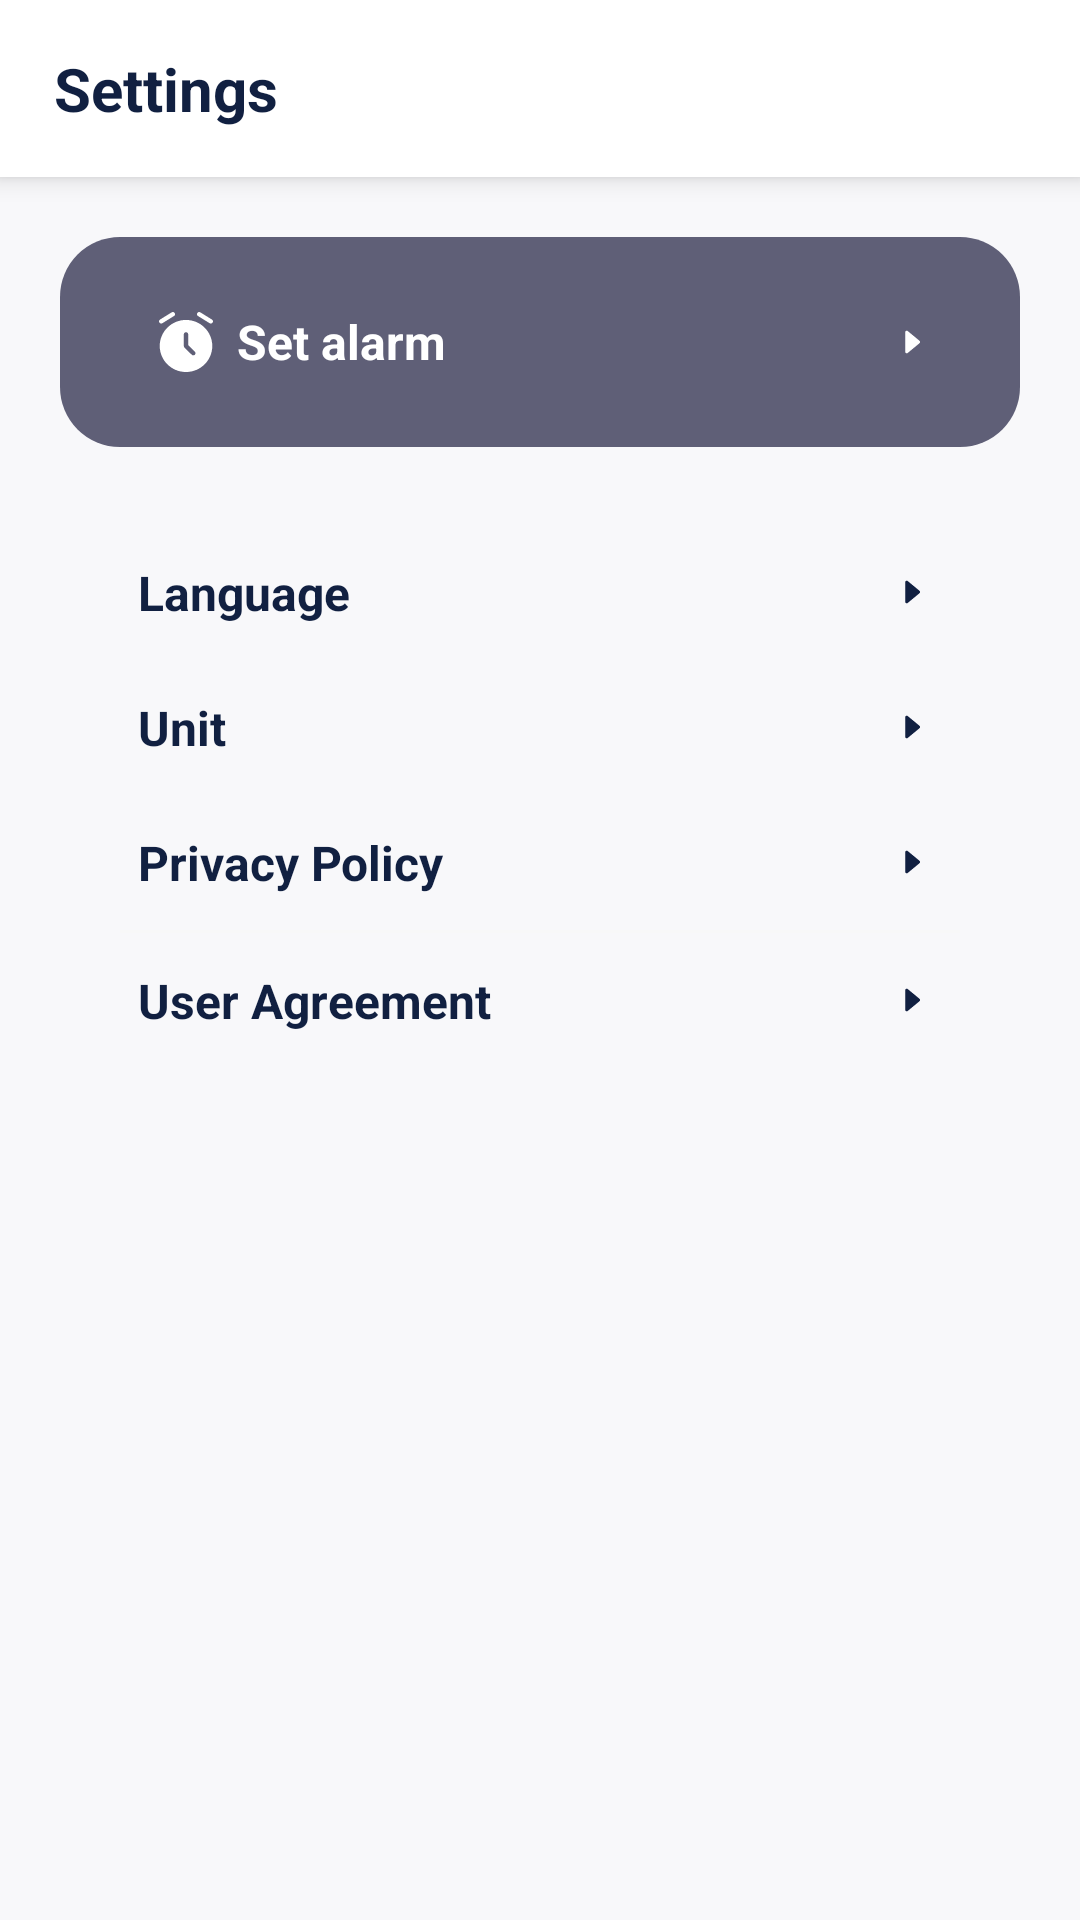

Write the Android layout XML for this screen, with the resource values it uses.
<!-- AndroidManifest.xml: application theme Theme.BloodPressure -->
<!-- res/layout/frag_set.xml -->
<?xml version="1.0" encoding="utf-8"?>
<layout xmlns:android="http://schemas.android.com/apk/res/android"
    xmlns:app="http://schemas.android.com/apk/res-auto"
    xmlns:tools="http://schemas.android.com/tools">

    <data>

    </data>

    <androidx.constraintlayout.widget.ConstraintLayout
        android:layout_width="match_parent"
        android:layout_height="match_parent"
        android:background="@color/color_background">

        <androidx.appcompat.widget.AppCompatTextView
            android:id="@+id/title"
            android:layout_width="match_parent"
            android:layout_height="wrap_content"
            android:background="@color/white"
            android:elevation="5dp"
            android:paddingVertical="16dp"
            android:paddingStart="18sp"
            android:text="@string/set"
            android:textColor="#112041"
            android:textSize="20sp"
            android:textStyle="bold"
            app:layout_constraintTop_toTopOf="parent"
            tools:ignore="RtlSymmetry" />

        <androidx.appcompat.widget.LinearLayoutCompat
            android:id="@+id/btnAlarm"
            android:layout_width="match_parent"
            android:layout_height="70dp"
            android:layout_marginHorizontal="20dp"
            android:layout_marginTop="20dp"
            android:background="@drawable/bg_gery_r20"
            android:gravity="center_vertical"
            android:orientation="horizontal"
            app:layout_constraintTop_toBottomOf="@+id/title">

            <androidx.appcompat.widget.AppCompatImageView
                android:layout_width="wrap_content"
                android:layout_height="wrap_content"
                android:layout_marginStart="30dp"
                app:srcCompat="@drawable/ic_alarm" />

            <androidx.appcompat.widget.AppCompatTextView
                android:layout_width="wrap_content"
                android:layout_height="wrap_content"
                android:layout_marginStart="5dp"
                android:layout_weight="1"
                android:text="@string/set_alarm"
                android:textColor="@color/white"
                android:textSize="16sp"
                android:textStyle="bold" />

            <androidx.appcompat.widget.AppCompatImageView
                android:layout_width="wrap_content"
                android:layout_height="wrap_content"
                android:layout_marginEnd="30dp"
                app:srcCompat="@drawable/ic_arrow_right_tiny_white" />

        </androidx.appcompat.widget.LinearLayoutCompat>

        <androidx.appcompat.widget.LinearLayoutCompat
            android:layout_width="match_parent"
            android:layout_height="wrap_content"
            android:layout_marginHorizontal="20dp"
            android:layout_marginTop="20dp"
            android:background="@drawable/bg_white_r20"
            android:orientation="vertical"
            android:paddingVertical="6dp"
            app:layout_constraintTop_toBottomOf="@+id/btnAlarm">

            <androidx.appcompat.widget.LinearLayoutCompat
                android:id="@+id/btnLang"
                android:layout_width="match_parent"
                android:layout_height="45dp"
                android:gravity="center_vertical"
                android:orientation="horizontal">

                <androidx.appcompat.widget.AppCompatTextView
                    android:layout_width="wrap_content"
                    android:layout_height="wrap_content"
                    android:layout_marginStart="26dp"
                    android:layout_weight="1"
                    android:text="@string/language"
                    android:textColor="#112041"
                    android:textSize="16sp"
                    android:textStyle="bold" />

                <androidx.appcompat.widget.AppCompatImageView
                    android:layout_width="wrap_content"
                    android:layout_height="wrap_content"
                    android:layout_marginEnd="30dp"
                    app:srcCompat="@drawable/ic_arrow_right_tiny" />

            </androidx.appcompat.widget.LinearLayoutCompat>

            <androidx.appcompat.widget.LinearLayoutCompat
                android:id="@+id/btnUnit"
                android:layout_width="match_parent"
                android:layout_height="45dp"
                android:gravity="center_vertical"
                android:orientation="horizontal">

                <androidx.appcompat.widget.AppCompatTextView
                    android:layout_width="wrap_content"
                    android:layout_height="wrap_content"
                    android:layout_marginStart="26dp"
                    android:layout_weight="1"
                    android:text="@string/unit"
                    android:textColor="#112041"
                    android:textSize="16sp"
                    android:textStyle="bold" />

                <androidx.appcompat.widget.AppCompatImageView
                    android:layout_width="wrap_content"
                    android:layout_height="wrap_content"
                    android:layout_marginEnd="30dp"
                    app:srcCompat="@drawable/ic_arrow_right_tiny" />

            </androidx.appcompat.widget.LinearLayoutCompat>

            <androidx.appcompat.widget.LinearLayoutCompat
                android:id="@+id/btnPrivacy"
                android:layout_width="match_parent"
                android:layout_height="45dp"
                android:gravity="center_vertical"
                android:orientation="horizontal">

                <androidx.appcompat.widget.AppCompatTextView
                    android:layout_width="wrap_content"
                    android:layout_height="wrap_content"
                    android:layout_marginStart="26dp"
                    android:layout_weight="1"
                    android:text="@string/privacy_policy"
                    android:textColor="#112041"
                    android:textSize="16sp"
                    android:textStyle="bold" />

                <androidx.appcompat.widget.AppCompatImageView
                    android:layout_width="wrap_content"
                    android:layout_height="wrap_content"
                    android:layout_marginEnd="30dp"
                    app:srcCompat="@drawable/ic_arrow_right_tiny" />

            </androidx.appcompat.widget.LinearLayoutCompat>

            <View
                android:layout_width="wrap_content"
                android:layout_height="1dp"
                android:layout_marginHorizontal="20dp"
                android:background="#F8F8F8" />

            <androidx.appcompat.widget.LinearLayoutCompat
                android:id="@+id/btnUserAgreement"
                android:layout_width="match_parent"
                android:layout_height="45dp"
                android:gravity="center_vertical"
                android:orientation="horizontal">

                <androidx.appcompat.widget.AppCompatTextView
                    android:layout_width="wrap_content"
                    android:layout_height="wrap_content"
                    android:layout_marginStart="26dp"
                    android:layout_weight="1"
                    android:text="@string/user_agreement"
                    android:textColor="#112041"
                    android:textSize="16sp"
                    android:textStyle="bold" />

                <androidx.appcompat.widget.AppCompatImageView
                    android:layout_width="wrap_content"
                    android:layout_height="wrap_content"
                    android:layout_marginEnd="30dp"
                    app:srcCompat="@drawable/ic_arrow_right_tiny" />

            </androidx.appcompat.widget.LinearLayoutCompat>

        </androidx.appcompat.widget.LinearLayoutCompat>

    </androidx.constraintlayout.widget.ConstraintLayout>
</layout>
<!-- resources referenced by this layout -->
<resources>
  <color name="color_background">#F8F8FA</color>
  <color name="white">#FFFFFFFF</color>
  <!-- drawable bg_gery_r20 (drawable) -->
  <?xml version="1.0" encoding="utf-8"?>
  <shape xmlns:android="http://schemas.android.com/apk/res/android">
      <solid android:color="#FF5F5F77" />
      <corners android:radius="20dp" />
  </shape>
  <!-- drawable ic_alarm (drawable) -->
  <vector xmlns:android="http://schemas.android.com/apk/res/android"
      android:width="24dp"
      android:height="24dp"
      android:viewportWidth="24"
      android:viewportHeight="24">
      <path
          android:fillColor="#ffffff"
          android:fillType="evenOdd"
          android:pathData="M12,22C16.836,22 20.757,18.116 20.757,13.325C20.757,8.534 16.836,4.651 12,4.651C7.164,4.651 3.243,8.534 3.243,13.325C3.243,18.116 7.164,22 12,22ZM12,8.747C12.403,8.747 12.73,9.071 12.73,9.47V13.026L14.948,15.224C15.233,15.506 15.233,15.964 14.948,16.246C14.663,16.528 14.201,16.528 13.916,16.246L11.484,13.837C11.347,13.701 11.27,13.517 11.27,13.325V9.47C11.27,9.071 11.597,8.747 12,8.747Z" />
      <path
          android:fillColor="#ffffff"
          android:fillType="evenOdd"
          android:pathData="M8.241,2.34C8.454,2.678 8.35,3.124 8.008,3.336L4.117,5.746C3.775,5.957 3.325,5.854 3.111,5.516C2.897,5.177 3.001,4.731 3.343,4.52L7.235,2.11C7.577,1.898 8.027,2.001 8.241,2.34Z" />
      <path
          android:fillColor="#ffffff"
          android:fillType="evenOdd"
          android:pathData="M15.759,2.34C15.973,2.001 16.423,1.898 16.765,2.11L20.657,4.52C20.999,4.731 21.103,5.177 20.889,5.516C20.675,5.854 20.225,5.957 19.883,5.746L15.992,3.336C15.65,3.124 15.546,2.678 15.759,2.34Z" />
  </vector>
  <!-- drawable ic_arrow_right_tiny (drawable) -->
  <vector xmlns:android="http://schemas.android.com/apk/res/android"
      android:width="12dp"
      android:height="12dp"
      android:tint="#112041"
      android:viewportWidth="12"
      android:viewportHeight="12">
      <path
          android:fillColor="@color/black"
          android:pathData="M8.532,6.386C8.775,6.186 8.775,5.814 8.532,5.614L4.568,2.345C4.242,2.076 3.75,2.308 3.75,2.73L3.75,9.27C3.75,9.692 4.242,9.924 4.568,9.655L8.532,6.386Z" />
  </vector>
  <!-- drawable ic_arrow_right_tiny_white (drawable) -->
  <vector xmlns:android="http://schemas.android.com/apk/res/android"
      android:width="12dp"
      android:height="12dp"
      android:viewportWidth="12"
      android:viewportHeight="12">
      <path
          android:fillColor="@color/white"
          android:pathData="M8.532,6.386C8.775,6.186 8.775,5.814 8.532,5.614L4.568,2.345C4.242,2.076 3.75,2.308 3.75,2.73L3.75,9.27C3.75,9.692 4.242,9.924 4.568,9.655L8.532,6.386Z" />
  </vector>
  <string name="language">Language</string>
  <string name="privacy_policy">Privacy Policy</string>
  <string name="set">Settings</string>
  <string name="set_alarm">Set alarm</string>
  <string name="unit">Unit</string>
  <string name="user_agreement">User Agreement</string>
  <style name="Theme.BloodPressure" parent="Theme.MaterialComponents.Light.NoActionBar">
          
          <item name="colorPrimary">@color/colorMain</item>
          <item name="colorPrimaryVariant">@color/colorMain</item>
          <item name="colorOnPrimary">@color/white</item>
          
          <item name="colorSecondary">@color/colorMain</item>
          <item name="colorSecondaryVariant">@color/colorMain</item>
          <item name="colorOnSecondary">@color/black</item>
          
          <item name="android:statusBarColor">@color/white</item>
          
          <item name="android:textAllCaps">false</item>
      </style>
  <color name="black">#FF000000</color>
  <color name="colorMain">#FF00C5A8</color>
</resources>
